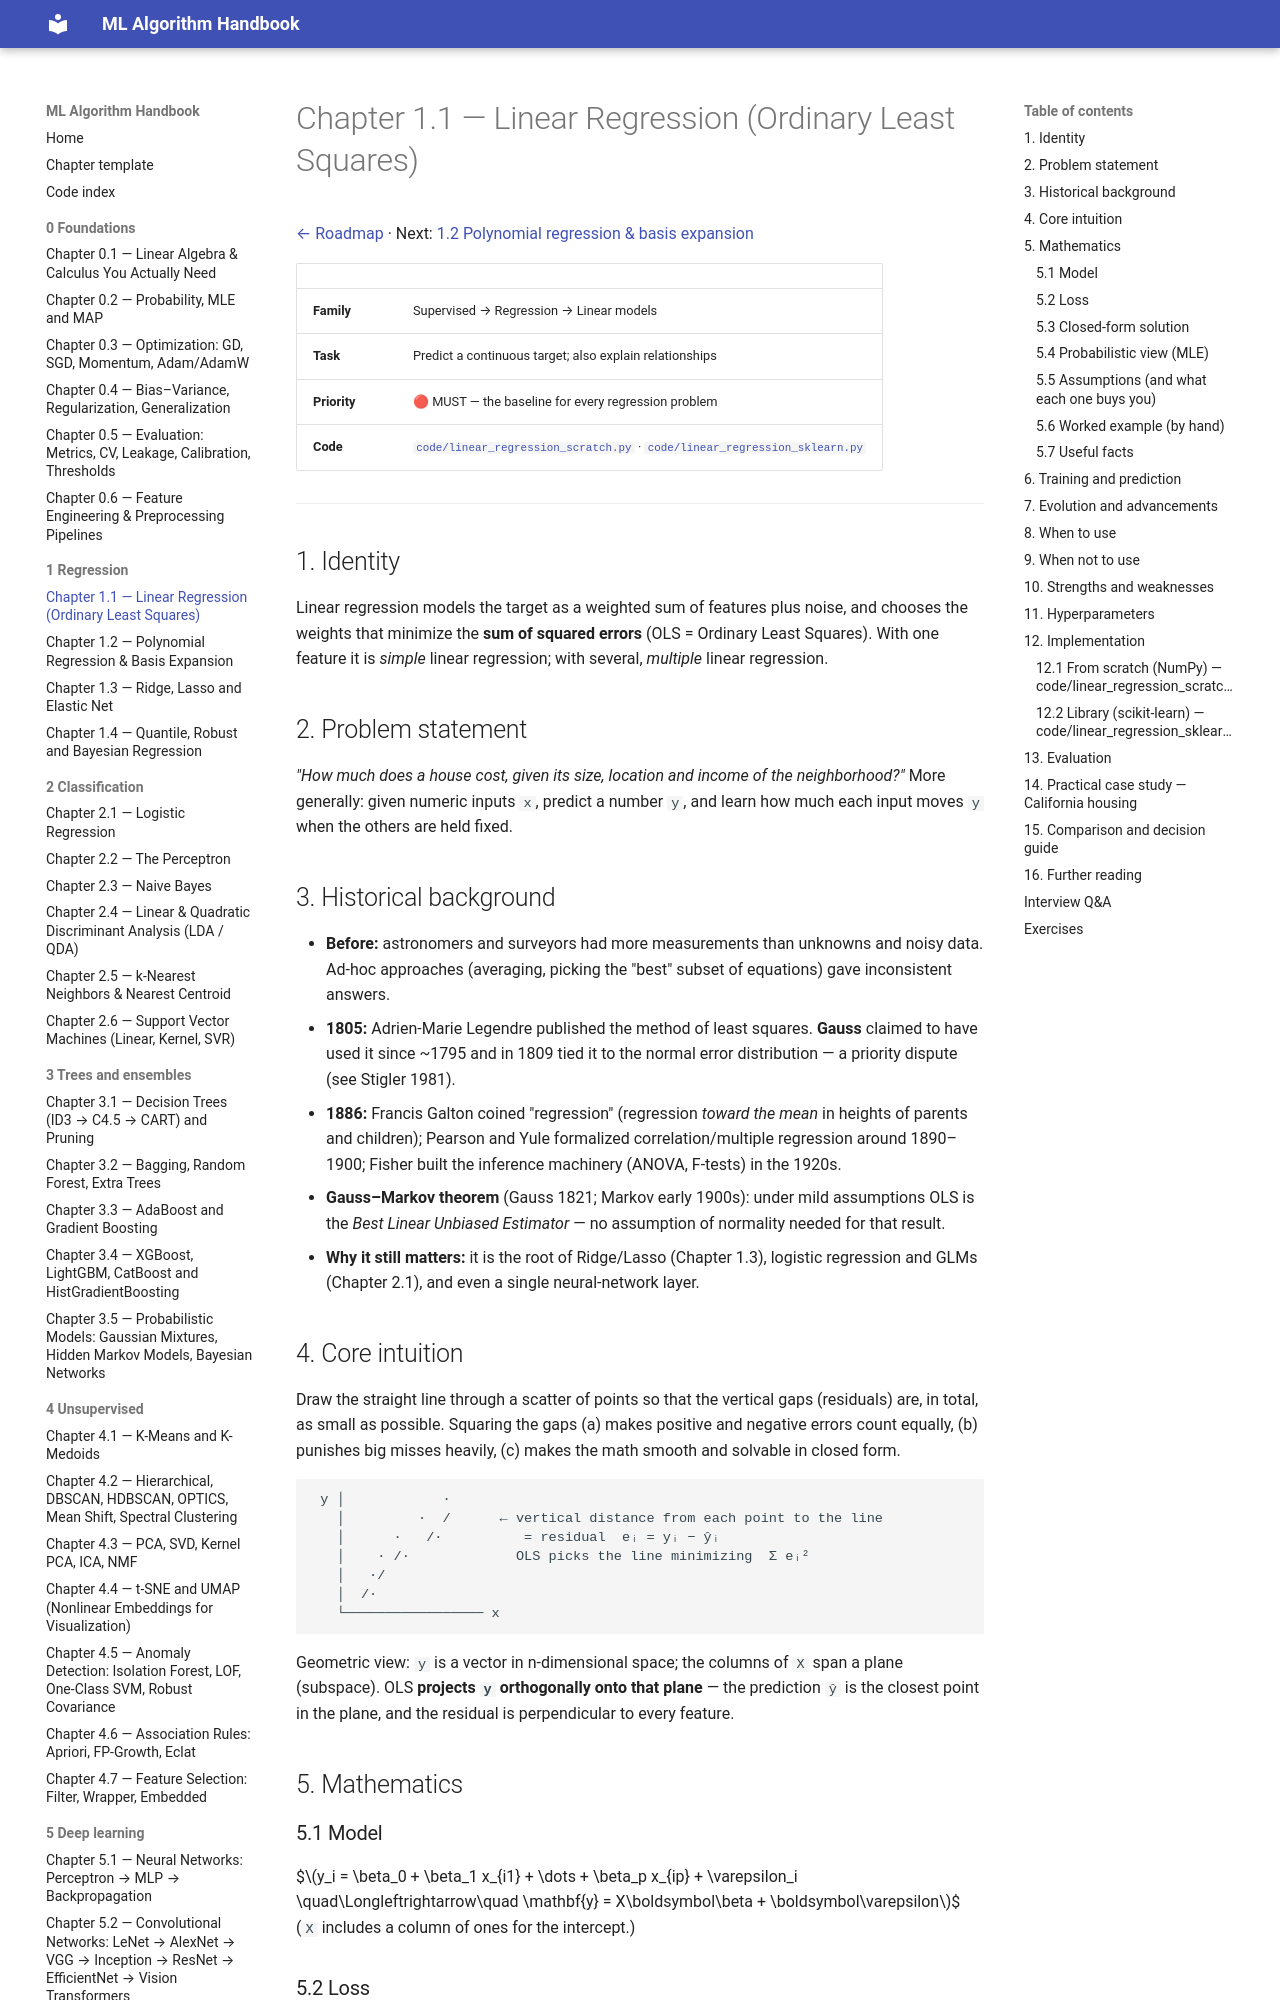

repository: Fuzzy-programmer/ml-algorithm-handbook · page: 01-regression/01-linear-regression/index.html · generator: mkdocs

# Chapter 1.1 — Linear Regression (Ordinary Least Squares)

[← Roadmap](../README.md) · Next: [1.2 Polynomial regression & basis expansion](02-polynomial-regression.md)

| | |
|---|---|
| **Family** | Supervised → Regression → Linear models |
| **Task** | Predict a continuous target; also explain relationships |
| **Priority** | 🔴 MUST — the baseline for every regression problem |
| **Code** | [`code/linear_regression_scratch.py`](../code/linear_regression_scratch.py) · [`code/linear_regression_sklearn.py`](../code/linear_regression_sklearn.py) |

---

## 1. Identity
Linear regression models the target as a weighted sum of features plus noise, and chooses the weights that minimize the **sum of squared errors** (OLS = Ordinary Least Squares). With one feature it is *simple* linear regression; with several, *multiple* linear regression.

## 2. Problem statement
*"How much does a house cost, given its size, location and income of the neighborhood?"* More generally: given numeric inputs `x`, predict a number `y`, and learn how much each input moves `y` when the others are held fixed.

## 3. Historical background
- **Before:** astronomers and surveyors had more measurements than unknowns and noisy data. Ad-hoc approaches (averaging, picking the "best" subset of equations) gave inconsistent answers.
- **1805:** Adrien-Marie Legendre published the method of least squares. **Gauss** claimed to have used it since ~1795 and in 1809 tied it to the normal error distribution — a priority dispute (see Stigler 1981).
- **1886:** Francis Galton coined "regression" (regression *toward the mean* in heights of parents and children); Pearson and Yule formalized correlation/multiple regression around 1890–1900; Fisher built the inference machinery (ANOVA, F-tests) in the 1920s.
- **Gauss–Markov theorem** (Gauss 1821; Markov early 1900s): under mild assumptions OLS is the *Best Linear Unbiased Estimator* — no assumption of normality needed for that result.
- **Why it still matters:** it is the root of Ridge/Lasso (Chapter 1.3), logistic regression and GLMs (Chapter 2.1), and even a single neural-network layer.

## 4. Core intuition
Draw the straight line through a scatter of points so that the vertical gaps (residuals) are, in total, as small as possible. Squaring the gaps (a) makes positive and negative errors count equally, (b) punishes big misses heavily, (c) makes the math smooth and solvable in closed form.

```
 y │            ·
   │         ·  /      ← vertical distance from each point to the line
   │      ·   /·          = residual  eᵢ = yᵢ − ŷᵢ
   │    · /·             OLS picks the line minimizing  Σ eᵢ²
   │   ·/
   │  /·
   └───────────────── x
```
Geometric view: `y` is a vector in n-dimensional space; the columns of `X` span a plane (subspace). OLS **projects `y` orthogonally onto that plane** — the prediction `ŷ` is the closest point in the plane, and the residual is perpendicular to every feature.

## 5. Mathematics

### 5.1 Model
$$y_i = \beta_0 + \beta_1 x_{i1} + \dots + \beta_p x_{ip} + \varepsilon_i \quad\Longleftrightarrow\quad \mathbf{y} = X\boldsymbol\beta + \boldsymbol\varepsilon$$
(`X` includes a column of ones for the intercept.)

### 5.2 Loss
$$J(\boldsymbol\beta) = \lVert \mathbf{y}-X\boldsymbol\beta\rVert_2^2 = \sum_i (y_i-\hat y_i)^2$$
